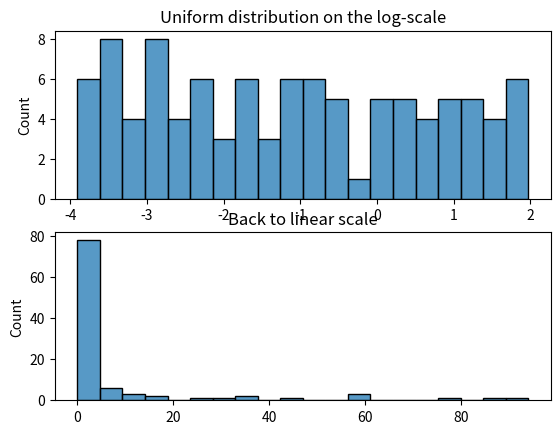

Source code (Python):
# https://towardsdatascience.com/why-is-the-log-uniform-distribution-useful-for-hyperparameter-tuning-63c8d331698
from scipy.stats import loguniform, uniform
import numpy as np

import matplotlib.pyplot as plt
import seaborn as sns

LOWER = 0.0001
UPPER = 100
SIZE = 100

rv_loguniform = loguniform.rvs(LOWER, UPPER, size=SIZE)
rv_uniform = np.random.uniform(LOWER, UPPER, SIZE)

rv_1 = np.random.uniform(np.log10(LOWER), np.log10(UPPER), SIZE)

fix, ax = plt.subplots(2)
sns.histplot(data=rv_1, bins=20, ax=ax[0])
ax[0].set_title("Uniform distribution on the log-scale")
sns.histplot(data=10 ** rv_1, bins=20, ax=ax[1])
ax[1].set_title("Back to linear scale")
#plt.show();

sum_1 = sum((rv_loguniform >= 0.0001) & (rv_loguniform < 0.001))
sum_2 = sum((rv_loguniform >= 0.001) & (rv_loguniform < 0.01))
sum_3 = sum((rv_loguniform >= 10) & (rv_loguniform < 100))

print(f"Number of values between 0.0001 and 0.001: {sum_1}")
print(f"Number of values between 0.001 and 0.01: {sum_2}")
print(f"Number of values between 10 and 100: {sum_3}")

